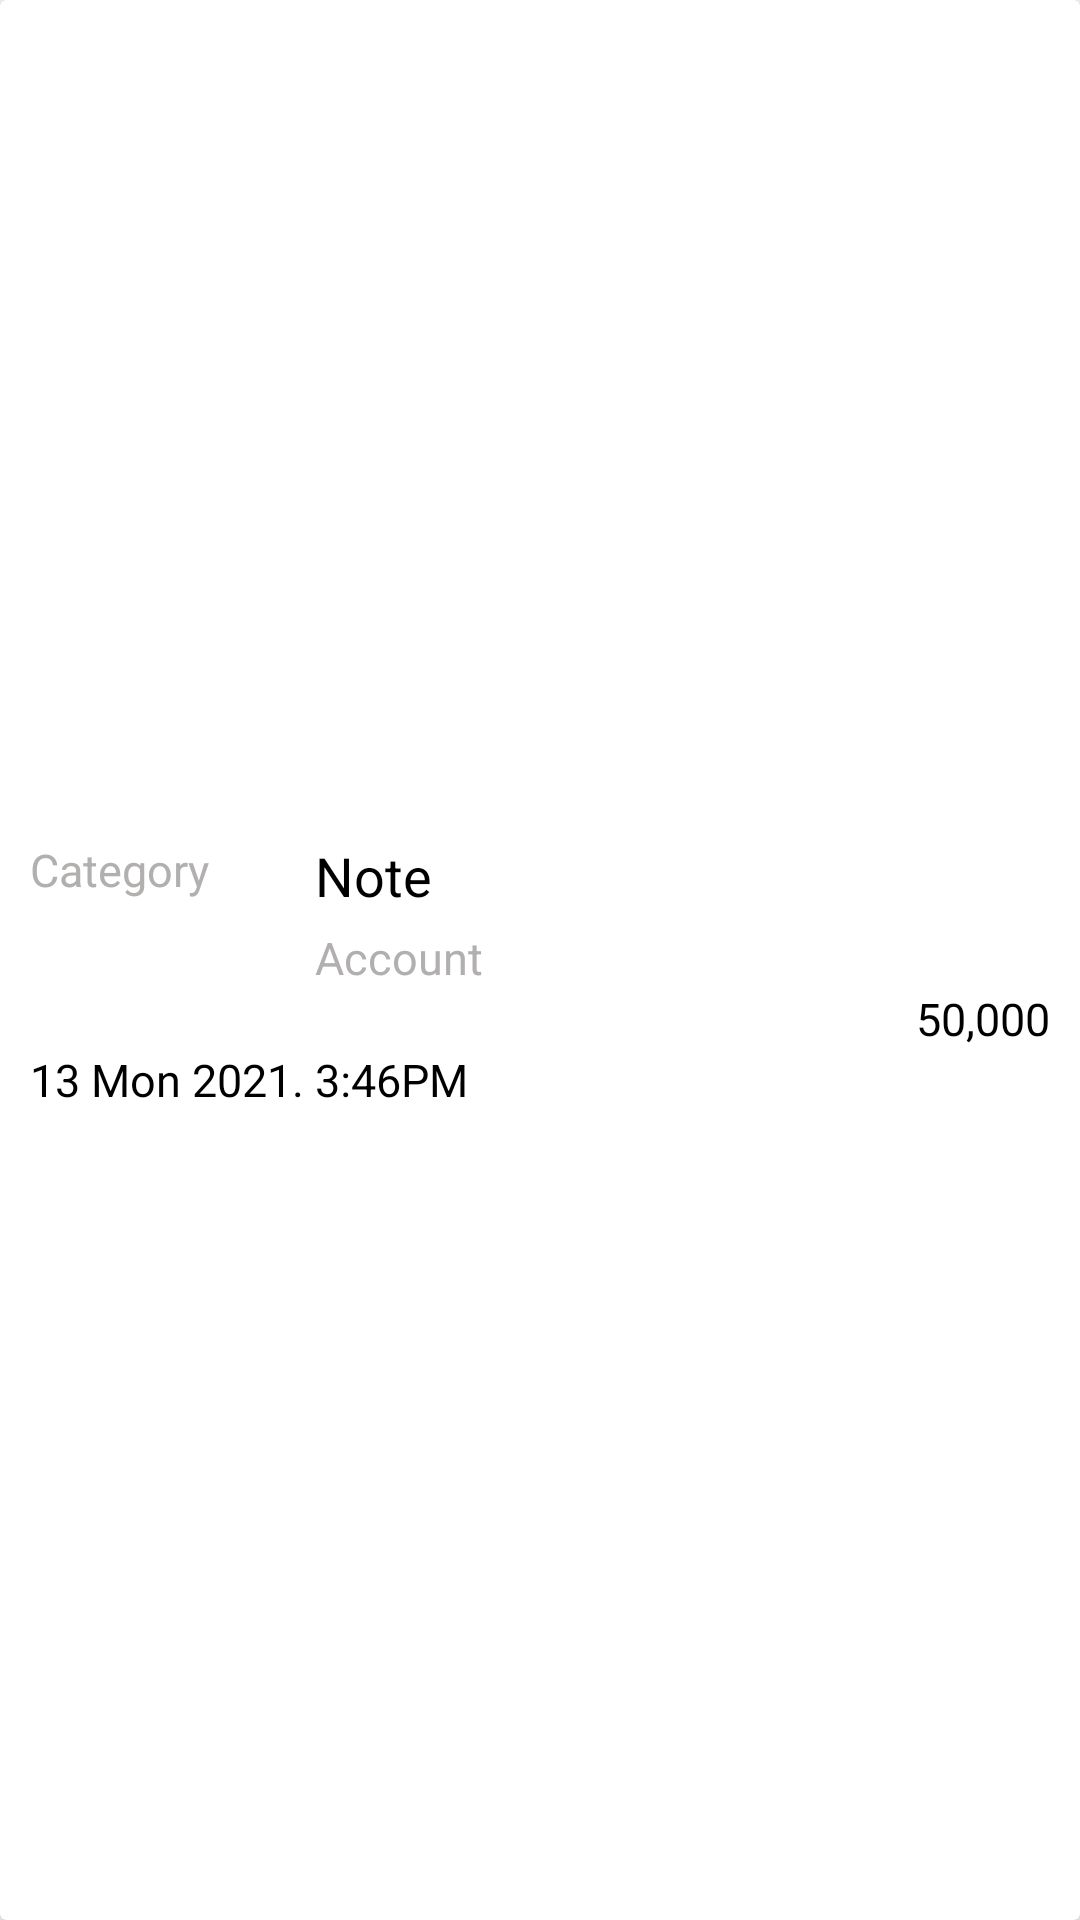

This screen was rendered from an Android layout file. Write that file and the resources it references.
<!-- AndroidManifest.xml: application theme Theme.BudgetTracker2 -->
<!-- res/layout/adapter_layout.xml -->
<?xml version="1.0" encoding="utf-8"?>
<androidx.cardview.widget.CardView xmlns:android="http://schemas.android.com/apk/res/android"
    android:layout_width="match_parent"
    android:layout_height="wrap_content"
    android:id="@+id/adapter_layout_card_view"
    android:layout_margin="5dp"
    android:background="@drawable/item_background"
    xmlns:app="http://schemas.android.com/apk/res-auto"
    app:cardElevation="5dp">

    <LinearLayout
        android:layout_width="match_parent"
        android:layout_height="match_parent"
        android:gravity="center"
        android:padding="10dp"
        android:orientation="vertical">

        <LinearLayout
            android:layout_width="match_parent"
            android:layout_height="wrap_content"
            android:layout_marginTop="10dp"
            android:weightSum="4"
            android:orientation="horizontal">

            <TextView
                android:id="@+id/category_txt"
                android:layout_width="0dp"
                android:layout_weight="1"
                android:layout_height="wrap_content"
                android:text="Category"
                android:textColor="@color/grey"
                android:textSize="15sp"/>

            <LinearLayout
                android:paddingStart="10dp"
                android:layout_width="0dp"
                android:layout_weight="3"
                android:layout_height="wrap_content"
                android:orientation="vertical">

                <TextView
                    android:id="@+id/note_txt"
                    android:layout_width="wrap_content"
                    android:layout_height="wrap_content"
                    android:text="Note"
                    android:maxLines="1"
                    android:textColor="@color/black"
                    android:textSize="18sp"/>

                <TextView
                    android:id="@+id/account_txt"
                    android:layout_width="wrap_content"
                    android:layout_height="wrap_content"
                    android:text="Account"
                    android:layout_marginTop="5dp"
                    android:textColor="@color/grey"
                    android:textSize="15sp"/>


            </LinearLayout>





        </LinearLayout>

        <LinearLayout
            android:layout_width="match_parent"
            android:layout_height="wrap_content"
            android:orientation="horizontal">

            <TextView
                android:id="@+id/amount_txt"
                android:layout_width="0dp"
                android:layout_weight="1"
                android:layout_height="wrap_content"
                android:layout_marginStart="5dp"
                android:text="50,000"
                android:gravity="end"
                android:textColor="@color/black"
                android:textSize="15sp"/>



        </LinearLayout>
        <TextView
            android:id="@+id/date_and_time_txt"
            android:layout_width="match_parent"
            android:layout_height="wrap_content"
            android:text="13 Mon 2021. 3:46PM"
            android:textColor="@color/black"
            android:maxLines="1"
            android:textSize="15sp"/>

    </LinearLayout>


</androidx.cardview.widget.CardView>
<!-- resources referenced by this layout -->
<resources>
  <color name="black">#FF000000</color>
  <color name="grey">#B2AFAF</color>
  <!-- drawable item_background (drawable) -->
  <?xml version="1.0" encoding="utf-8"?>
  <shape xmlns:android="http://schemas.android.com/apk/res/android">
  
  
  
      <stroke
          android:width="1dp"
          android:color="@color/grey" />
  
      <corners android:radius="10dp" />
  
  </shape>
  <style name="Theme.BudgetTracker2" parent="Theme.MaterialComponents.DayNight.DarkActionBar">
          
          <item name="colorPrimary">@color/purple_200</item>
          <item name="colorPrimaryVariant">@color/my_purple</item>
          <item name="colorOnPrimary">@color/white</item>
          
          <item name="colorSecondary">@color/teal_200</item>
          <item name="colorSecondaryVariant">@color/teal_700</item>
          <item name="colorOnSecondary">@color/black</item>
          
          <item name="android:statusBarColor" tools:targetApi="l">?attr/colorPrimaryVariant</item>
          
      </style>
  <color name="purple_200">#7E59AB</color>
  <color name="my_purple">#B689C5</color>
  <color name="white">#FFFFFFFF</color>
  <color name="teal_200">#FF03DAC5</color>
  <color name="teal_700">#FF018786</color>
</resources>
